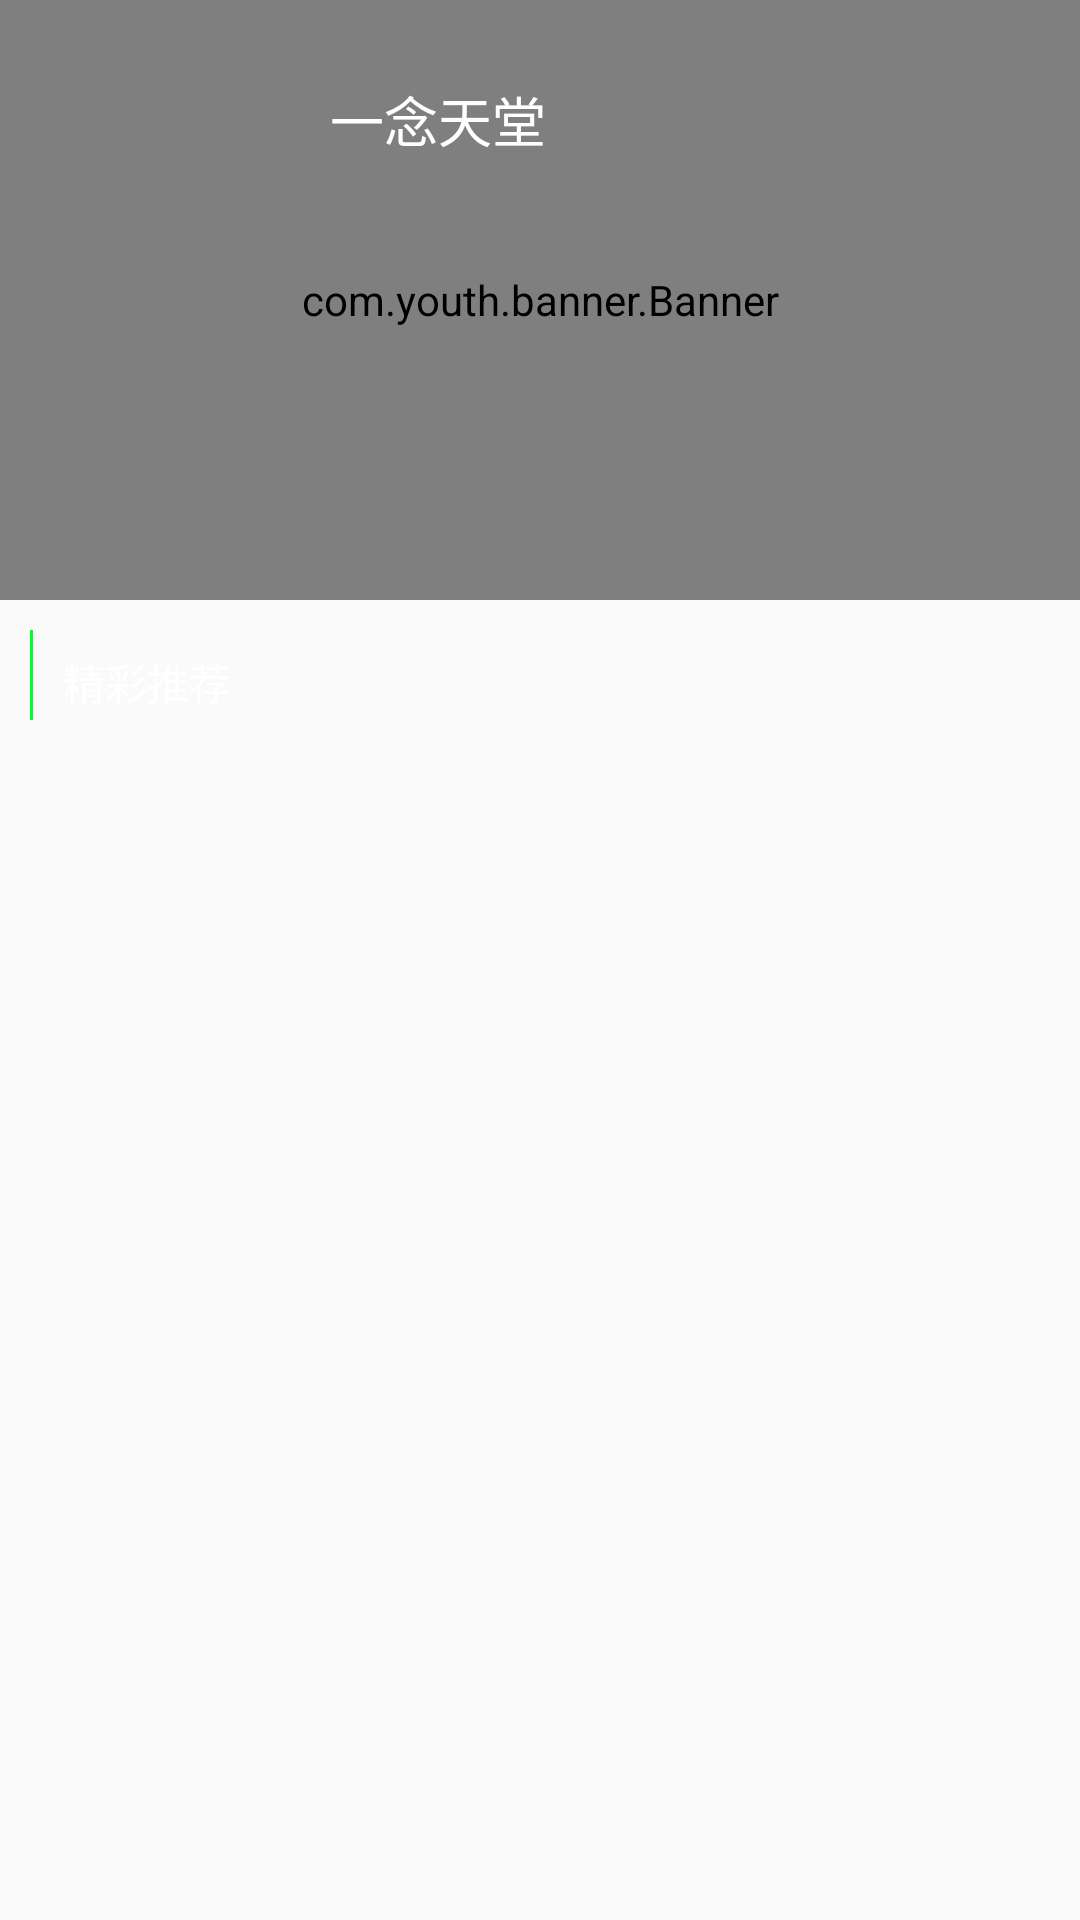

Reconstruct the res/layout file that produces this screen, plus the resources it refers to.
<!-- AndroidManifest.xml: application theme AppTheme -->
<!-- res/layout/aa.xml -->
<?xml version="1.0" encoding="utf-8"?>
<android.support.design.widget.CoordinatorLayout xmlns:android="http://schemas.android.com/apk/res/android"
    xmlns:app="http://schemas.android.com/apk/res-auto"
    android:layout_width="match_parent"
    android:layout_height="match_parent">

    <android.support.design.widget.AppBarLayout
        android:layout_width="match_parent"
        android:layout_height="200dp"
        android:fitsSystemWindows="true">

        <android.support.design.widget.CollapsingToolbarLayout
            android:id="@+id/collapsing_toolbar_layout"
            android:layout_width="match_parent"
            android:layout_height="match_parent"
            app:contentScrim="#30469b"
            app:expandedTitleMarginStart="48dp"
            app:layout_scrollFlags="scroll|exitUntilCollapsed">

            <com.youth.banner.Banner
                android:id="@+id/banner"
                android:layout_width="match_parent"
                android:layout_height="match_parent"
                android:scaleType="centerCrop"
                app:layout_collapseMode="parallax"
                app:layout_collapseParallaxMultiplier="0.7" />

            <android.support.v7.widget.Toolbar
                android:id="@+id/toolbar"
                android:layout_width="match_parent"
                android:layout_height="?attr/actionBarSize"
                app:layout_collapseMode="pin" />

            <EditText
                android:id="@+id/et_sousuo"
                android:layout_width="match_parent"
                android:layout_height="40dp"
                android:layout_marginLeft="100dp"
                android:layout_marginRight="100dp"
                android:layout_marginTop="20dp"
                android:background="@drawable/edittext_shap"
                android:drawableLeft="@mipmap/fancy"
                android:hint="一念天堂"
                android:paddingLeft="10dp"
                android:textColorHint="#fff" />
        </android.support.design.widget.CollapsingToolbarLayout>

    </android.support.design.widget.AppBarLayout>

    <LinearLayout
        android:layout_width="match_parent"
        android:layout_height="match_parent"
        android:orientation="vertical"
        app:layout_behavior="@string/appbar_scrolling_view_behavior">

        <LinearLayout
            android:layout_width="wrap_content"
            android:layout_height="wrap_content"
            android:layout_marginLeft="10dp"
            android:layout_marginTop="10dp"
            android:orientation="horizontal">

            <View
                android:layout_width="1dp"
                android:layout_height="30dp"
                android:layout_alignParentTop="true"
                android:background="#00ff2a" />

            <TextView
                android:layout_width="match_parent"
                android:layout_height="wrap_content"
                android:layout_marginLeft="10dp"
                android:layout_marginTop="7dp"
                android:text="精彩推荐"
                android:textColor="#ffffff" />
        </LinearLayout>

        <android.support.v7.widget.RecyclerView
            android:id="@+id/recy"
            android:layout_width="match_parent"
            android:layout_height="match_parent" />
        
    </LinearLayout>


</android.support.design.widget.CoordinatorLayout>
<!-- resources referenced by this layout -->
<resources>
  <style name="AppTheme" parent="Theme.AppCompat.Light.DarkActionBar">
          
          <item name="colorPrimary">@color/colorPrimary</item>
          <item name="colorPrimaryDark">@color/colorPrimaryDark</item>
          <item name="colorAccent">@color/colorAccent</item>
      </style>
  <!-- not gathered from this repository: default colours our renderer supplied (Android Studio template values) -->
  <color name="colorPrimary">#FF6200EE</color>
  <color name="colorPrimaryDark">#FF3700B3</color>
  <color name="colorAccent">#FF03DAC5</color>
</resources>
